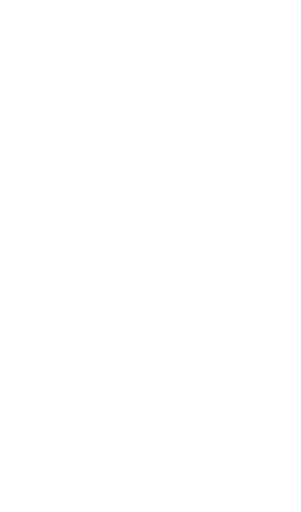
t = 0.00 s
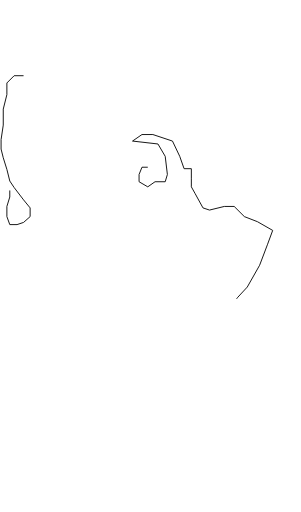
t = 1.00 s
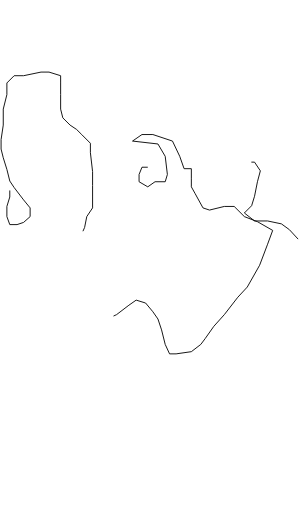
t = 1.47 s
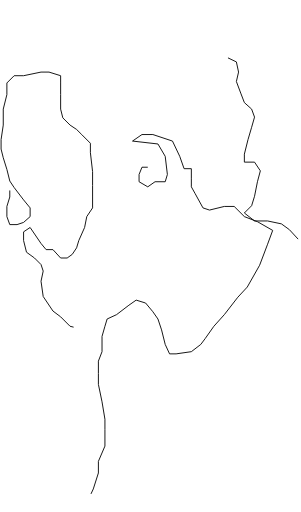
t = 1.94 s
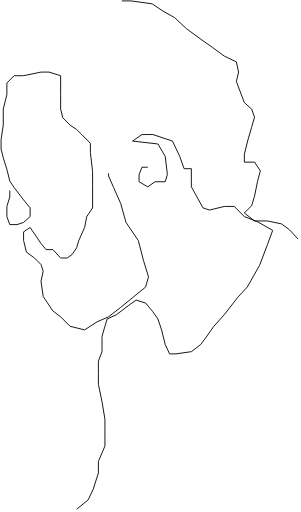
t = 2.42 s
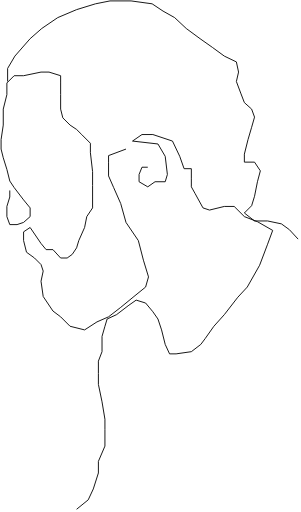
t = 3.00 s

The animated SVG that drew these frames (rendered in a browser with its animation timeline set to each time). Animation: 2 CSS @keyframes rules; one cycle of 3.00 s.

<!--?xml version="1.0" encoding="UTF-8" standalone="no"?-->

<svg version="1.1" xmlns="http://www.w3.org/2000/svg" xmlns:xlink="http://www.w3.org/1999/xlink" preserveAspectRatio="xMidYMid meet" viewBox="187.21734619140562 25.03522949218676 331.200000000001 564.0000000000016" width="327.2" height="560" style=""><defs><path d="M349.82 209.24L343.42 209.24L340.22 217.24L340.22 225.24L349.82 230.84L357.82 225.24L369.02 225.24L371.42 217.24L369.02 197.24L361.02 183.64L333.02 180.44L343.42 173.24L355.42 173.24L377.02 180.44L385.02 197.24L389.82 210.84L397.82 210.84L397.82 221.24L397.82 230.84L401.82 238.04L410.62 254.04L417.82 256.44L434.13 252.44L445.02 252.44L456.22 263.64L470.62 269.24L487.42 278.84L481.82 294.04L473.02 317.24L459.42 341.24L449.02 352.44L434.13 371.64L422.62 384.44L413.02 398.04L408.22 404.44L397.82 412.44L381.02 414.84L373.82 414.84L369.02 404.44L365.02 388.44L361.02 376.44L355.42 368.44L347.42 358.84L337.02 355.64L329.02 361.24L315.42 371.64L305.02 376.44L302.62 384.44L299.42 395.64L299.42 412.44L295.42 422.84L295.42 436.44L295.42 448.44L299.42 467.64L302.62 486.84L302.62 498.04L302.62 516.44L295.42 533.24L295.42 546.04L289.82 563.64L284.22 575.64L271.42 586.04" id="a269G47ut6" class="sapFLGiu_0"></path><path d="M197.82 234.84L197.82 242.04L194.62 252.44L194.62 263.64L197.82 272.44L205.82 272.44L213.02 270.04L220.22 263.64L220.22 254.04L213.02 245.24L202.62 231.64L197.82 224.44L194.62 211.64L190.62 198.84L188.22 189.24L188.22 178.84L190.62 162.84L190.62 145.24L194.62 129.24L194.62 116.44L202.62 108.44L213.02 108.44L232.22 104.44L241.02 104.44L253.82 108.44L253.82 116.44L253.82 129.24L253.82 145.24L256.22 154.84L264.22 162.84L271.42 167.64L277.02 173.24L286.62 182.84L286.62 193.24L289.02 214.04L289.02 229.24L289.02 242.04L289.02 254.04L282.62 263.64L280.22 275.64L273.82 290.04L271.42 298.04L266.62 305.24L261.02 309.24L253.82 309.24L245.36 300L237.82 300L232.22 293.24L220.22 275.64L213.02 280.44L213.02 290.04L216.22 302.84L225.02 309.24L232.22 316.44L234.62 323.64L232.22 334.84L234.62 351.64L245.36 367.64L253.82 374.04L264.22 384.44L280.22 388.44L293.82 379.64L306.62 374.04L320 363.64L334.62 351.64L347.42 341.24L350.62 330.04L345.02 311.64L339.42 290.04L325.82 270.04L320 249.24L312.22 231.64L306.62 218.84L306.62 204.44L306.62 196.44L325.82 189.24" id="d62Mhf8kil" class="sapFLGiu_1"></path><path d="M515.42 288.44L505.82 278.04L497.02 271.64L481.82 268.44L467.42 268.44L456.22 259.64L464.22 251.64L467.42 241.24L470.62 225.24L473.82 213.24L467.42 203.64L456.22 203.64L456.22 194.84L460.22 178.84L464.22 165.24L467.42 154.04L464.22 145.24L456.22 138.04L452.22 127.64L447.42 114.84L449.82 104.44L447.42 93.24L434.13 86.84L421.02 77.24L407.42 67.64L392.22 56.44L379.42 44.44L366.62 37.24L354.62 29.24L331.42 26.04L308.22 26.04L292.22 29.24L271.42 35.64L250.62 44.44L233.02 56.44L220.22 67.64L203.42 86.84L195.42 100.44L195.42 114.84" id="a1Dum4Wo07" class="sapFLGiu_2"></path></defs><g><g><g><use xlink:href="#a269G47ut6" opacity="1" fill-opacity="0" stroke="#000000" stroke-width="1" stroke-opacity="1"></use></g></g><g><g><use xlink:href="#d62Mhf8kil" opacity="1" fill-opacity="0" stroke="#000000" stroke-width="1" stroke-opacity="1"></use></g></g><g><g><use xlink:href="#a1Dum4Wo07" opacity="1" fill-opacity="0" stroke="#000000" stroke-width="1" stroke-opacity="1"></use></g></g></g><style data-made-with="vivus-instant">.sapFLGiu_0{stroke-dasharray:870 872;stroke-dashoffset:871;animation:sapFLGiu_draw 2000ms linear 0ms forwards;}.sapFLGiu_1{stroke-dasharray:972 974;stroke-dashoffset:973;animation:sapFLGiu_draw 2000ms linear 500ms forwards;}.sapFLGiu_2{stroke-dasharray:576 578;stroke-dashoffset:577;animation:sapFLGiu_draw 2000ms linear 1000ms forwards;}@keyframes sapFLGiu_draw{100%{stroke-dashoffset:0;}}@keyframes sapFLGiu_fade{0%{stroke-opacity:1;}94.44444444444444%{stroke-opacity:1;}100%{stroke-opacity:0;}}</style></svg>
